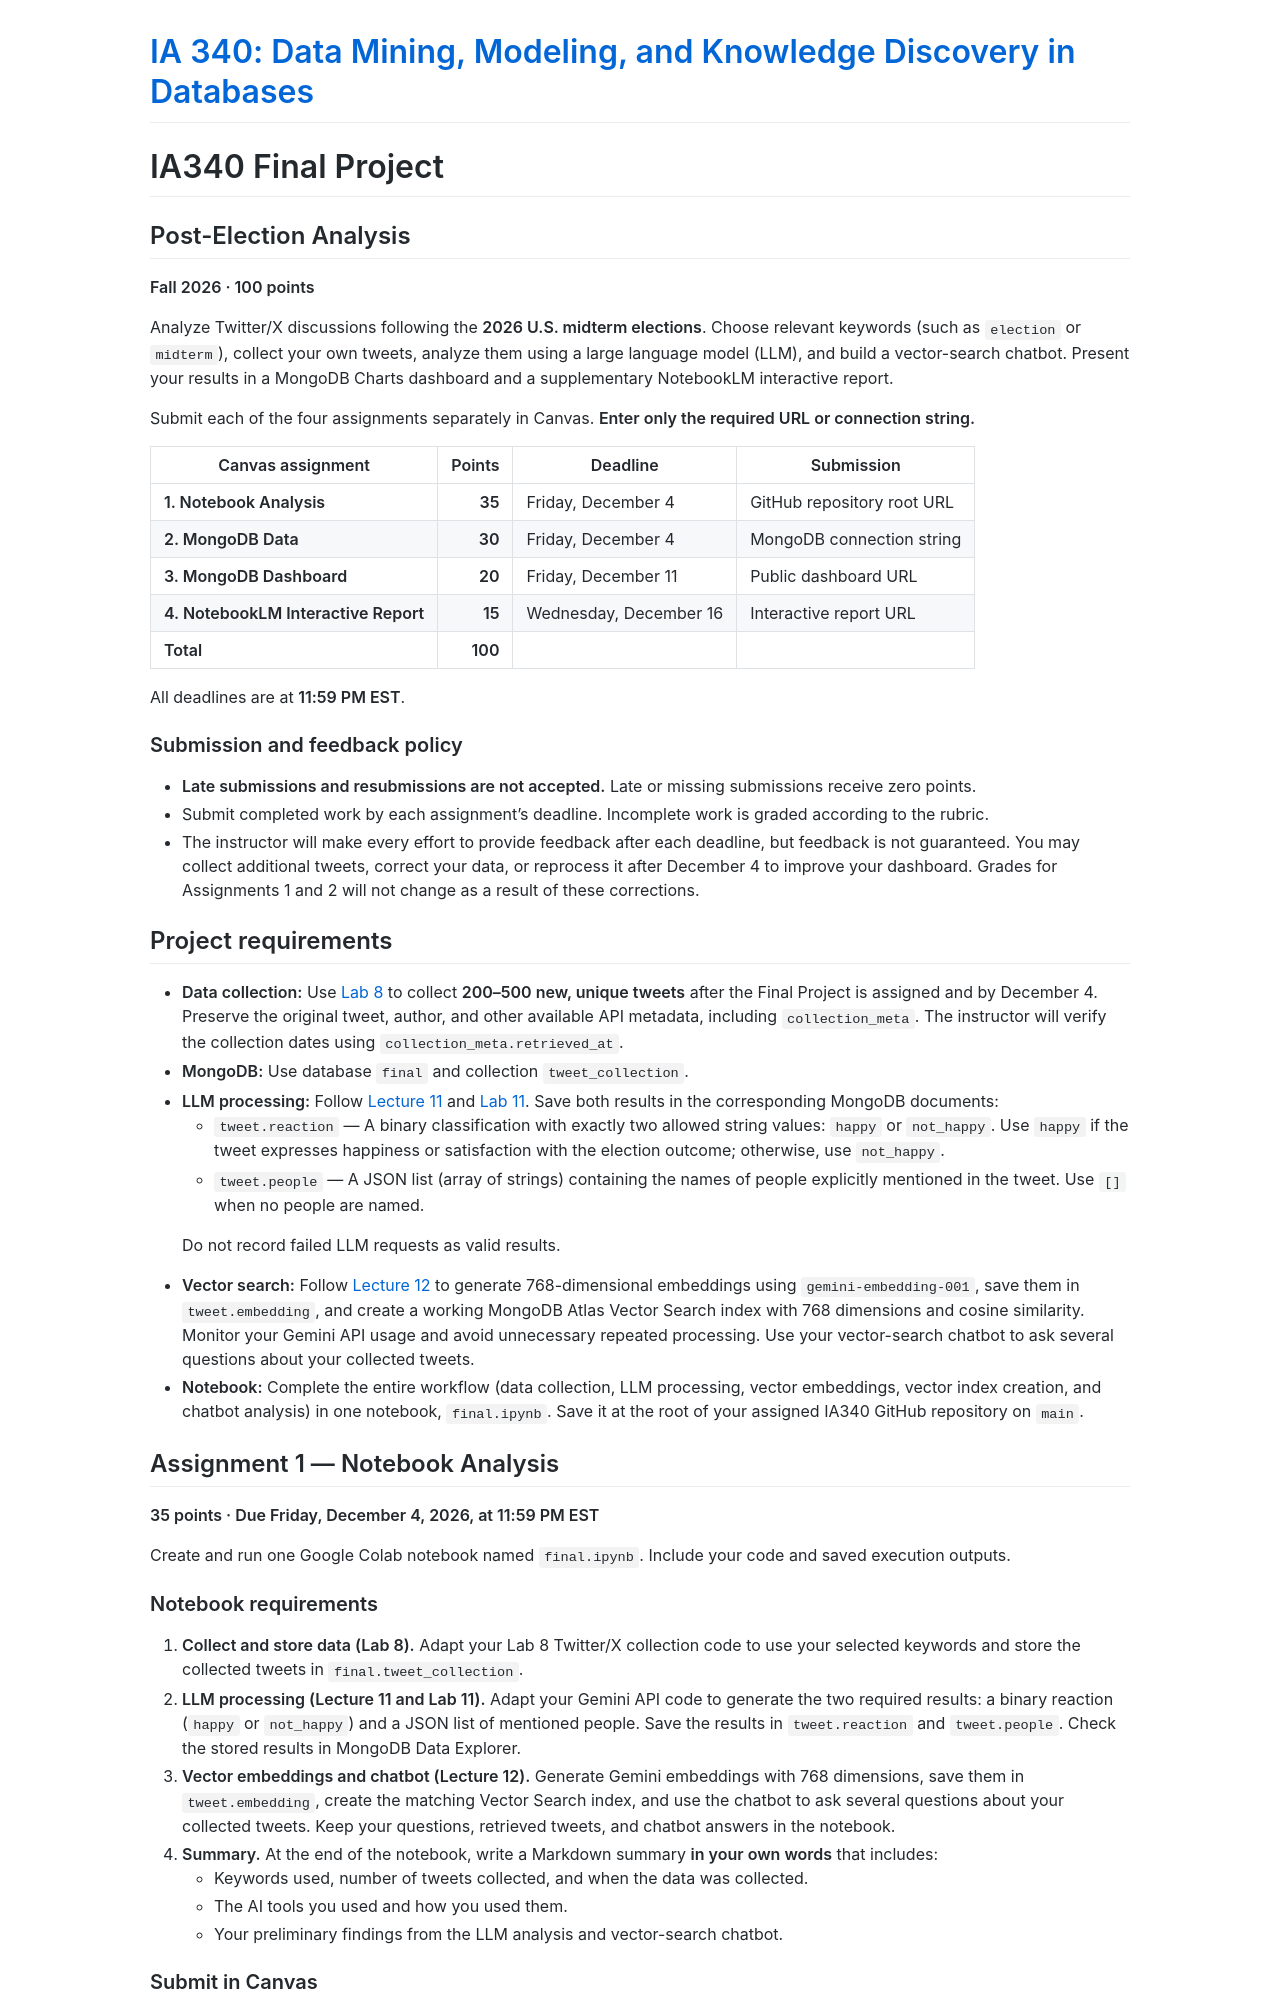

repository: JMU-Data/IA340 · page: assignments/final-project/final-project.html · generator: jekyll

# IA340 Final Project

## Post-Election Analysis

**Fall 2026 · 100 points**

Analyze Twitter/X discussions following the **2026 U.S. midterm elections**. Choose relevant keywords (such as `election` or `midterm`), collect your own tweets, analyze them using a large language model (LLM), and build a vector-search chatbot. Present your results in a MongoDB Charts dashboard and a supplementary NotebookLM interactive report.

Submit each of the four assignments separately in Canvas. **Enter only the required URL or connection string.**

| Canvas assignment | Points | Deadline | Submission |
|---|---:|---|---|
| **1. Notebook Analysis** | **35** | Friday, December 4 | GitHub repository root URL |
| **2. MongoDB Data** | **30** | Friday, December 4 | MongoDB connection string |
| **3. MongoDB Dashboard** | **20** | Friday, December 11 | Public dashboard URL |
| **4. NotebookLM Interactive Report** | **15** | Wednesday, December 16 | Interactive report URL |
| **Total** | **100** | | |

All deadlines are at **11:59 PM EST**.

### Submission and feedback policy

- **Late submissions and resubmissions are not accepted.** Late or missing submissions receive zero points.
- Submit completed work by each assignment's deadline. Incomplete work is graded according to the rubric.
- The instructor will make every effort to provide feedback after each deadline, but feedback is not guaranteed. You may collect additional tweets, correct your data, or reprocess it after December 4 to improve your dashboard. Grades for Assignments 1 and 2 will not change as a result of these corrections.

## Project requirements

- **Data collection:** Use [Lab 8](https://jmu-data.github.io/IA340/assignments/lab-8/) to collect **200–500 new, unique tweets** after the Final Project is assigned and by December 4. Preserve the original tweet, author, and other available API metadata, including `collection_meta`. The instructor will verify the collection dates using `collection_meta.retrieved_at`.
- **MongoDB:** Use database `final` and collection `tweet_collection`.
- **LLM processing:** Follow [Lecture 11](https://jmu-data.github.io/IA340/modules/module-11/) and [Lab 11](https://jmu-data.github.io/IA340/assignments/lab-11/). Save both results in the corresponding MongoDB documents:
  - `tweet.reaction` — A binary classification with exactly two allowed string values: `happy` or `not_happy`. Use `happy` if the tweet expresses happiness or satisfaction with the election outcome; otherwise, use `not_happy`.
  - `tweet.people` — A JSON list (array of strings) containing the names of people explicitly mentioned in the tweet. Use `[]` when no people are named.

  Do not record failed LLM requests as valid results.
- **Vector search:** Follow [Lecture 12](https://jmu-data.github.io/IA340/modules/module-12/) to generate 768-dimensional embeddings using `gemini-embedding-001`, save them in `tweet.embedding`, and create a working MongoDB Atlas Vector Search index with 768 dimensions and cosine similarity. Monitor your Gemini API usage and avoid unnecessary repeated processing. Use your vector-search chatbot to ask several questions about your collected tweets.
- **Notebook:** Complete the entire workflow (data collection, LLM processing, vector embeddings, vector index creation, and chatbot analysis) in one notebook, `final.ipynb`. Save it at the root of your assigned IA340 GitHub repository on `main`.

## Assignment 1 — Notebook Analysis

**35 points · Due Friday, December 4, 2026, at 11:59 PM EST**

Create and run one Google Colab notebook named `final.ipynb`. Include your code and saved execution outputs.
